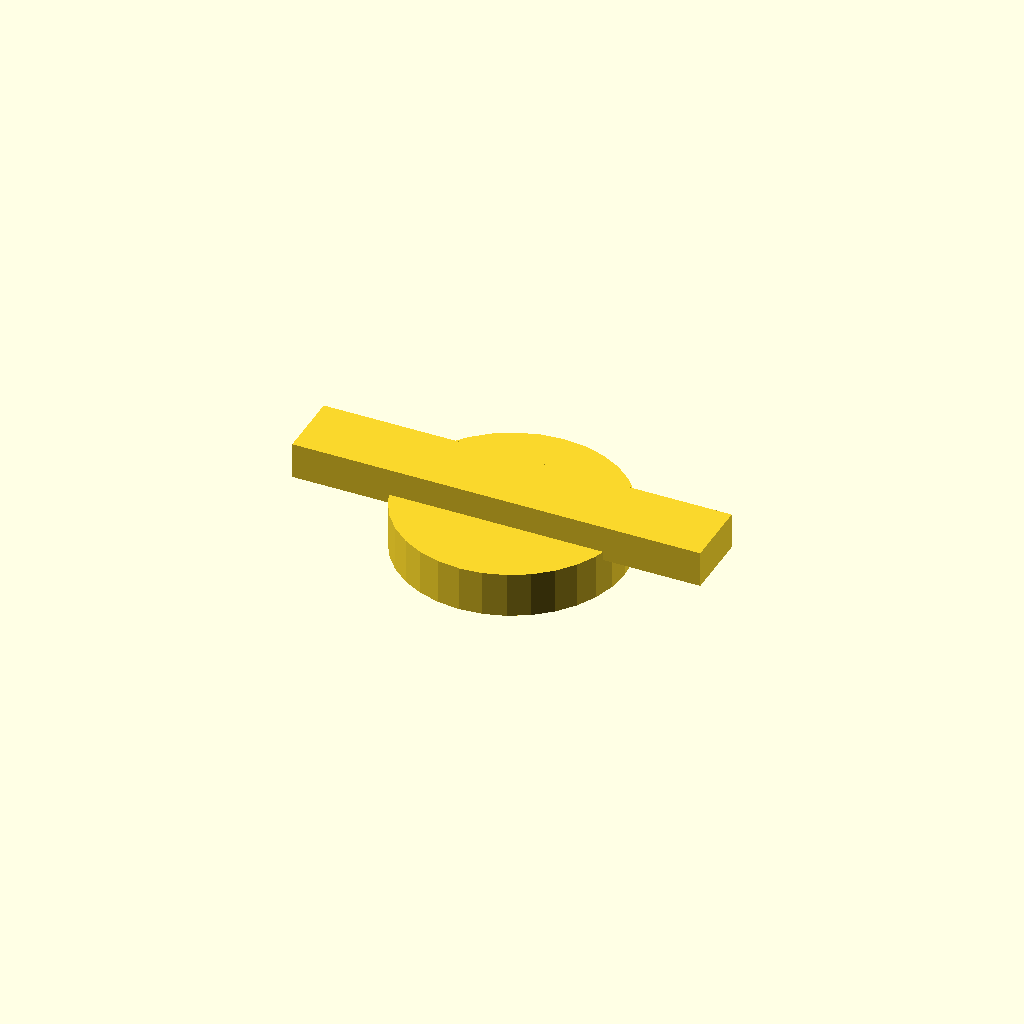
Cell 1: the model at its default parameters.
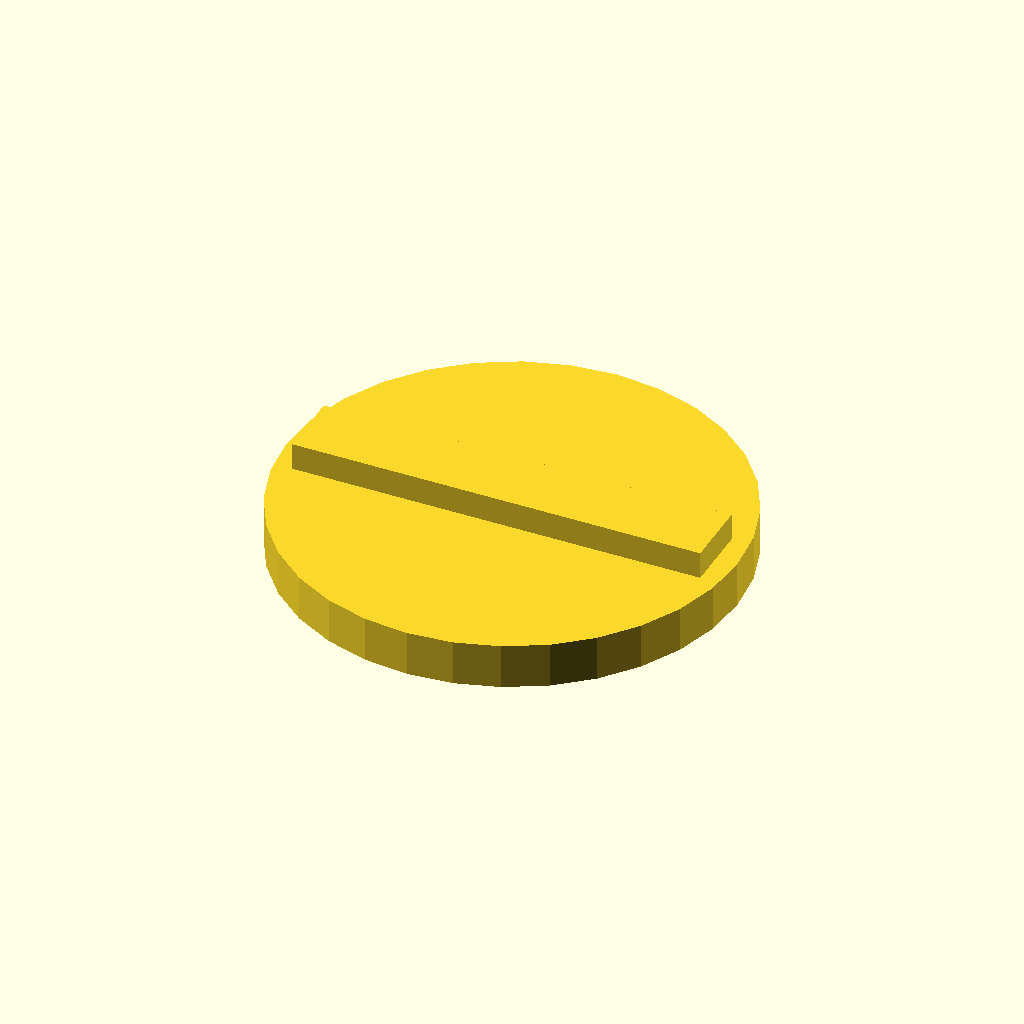
Cell 2 — head_d set to 100, the other parameters unchanged.
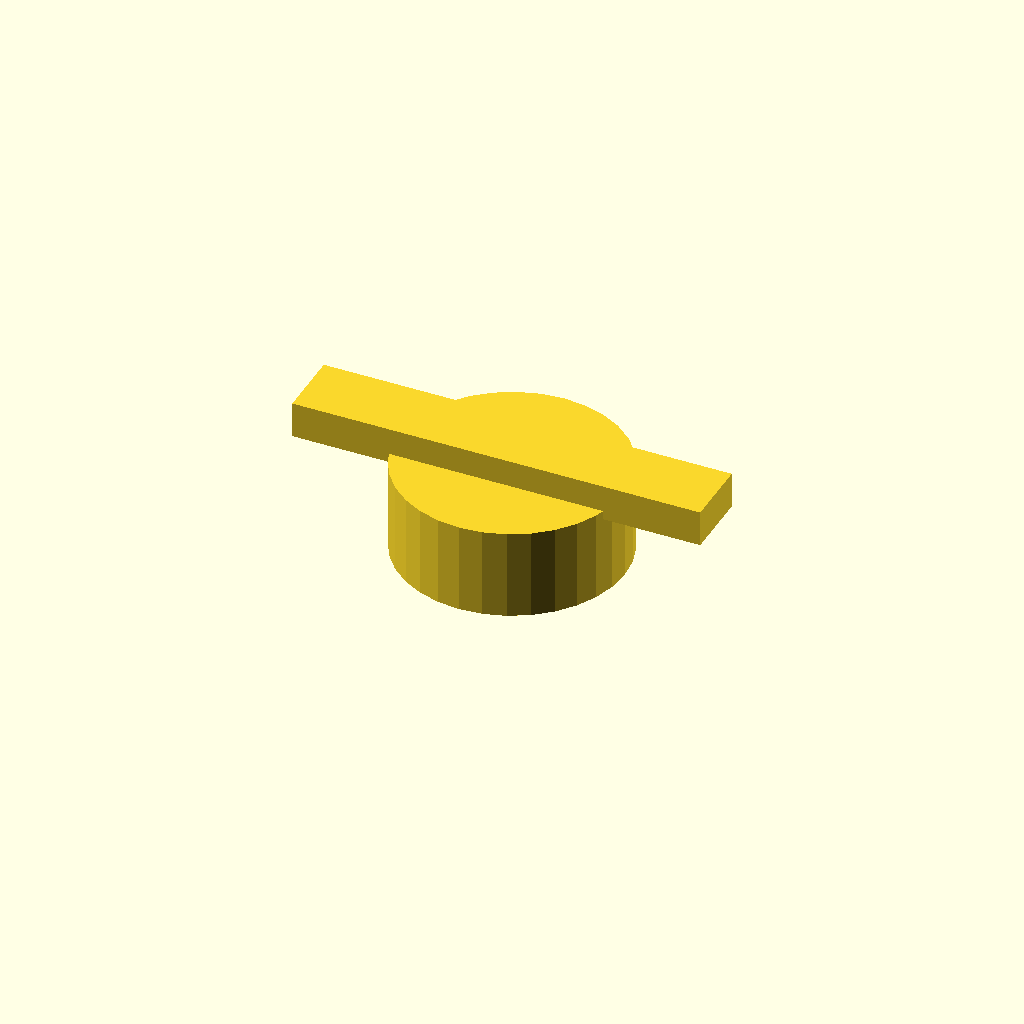
Cell 3: the same model with head_h = 20.
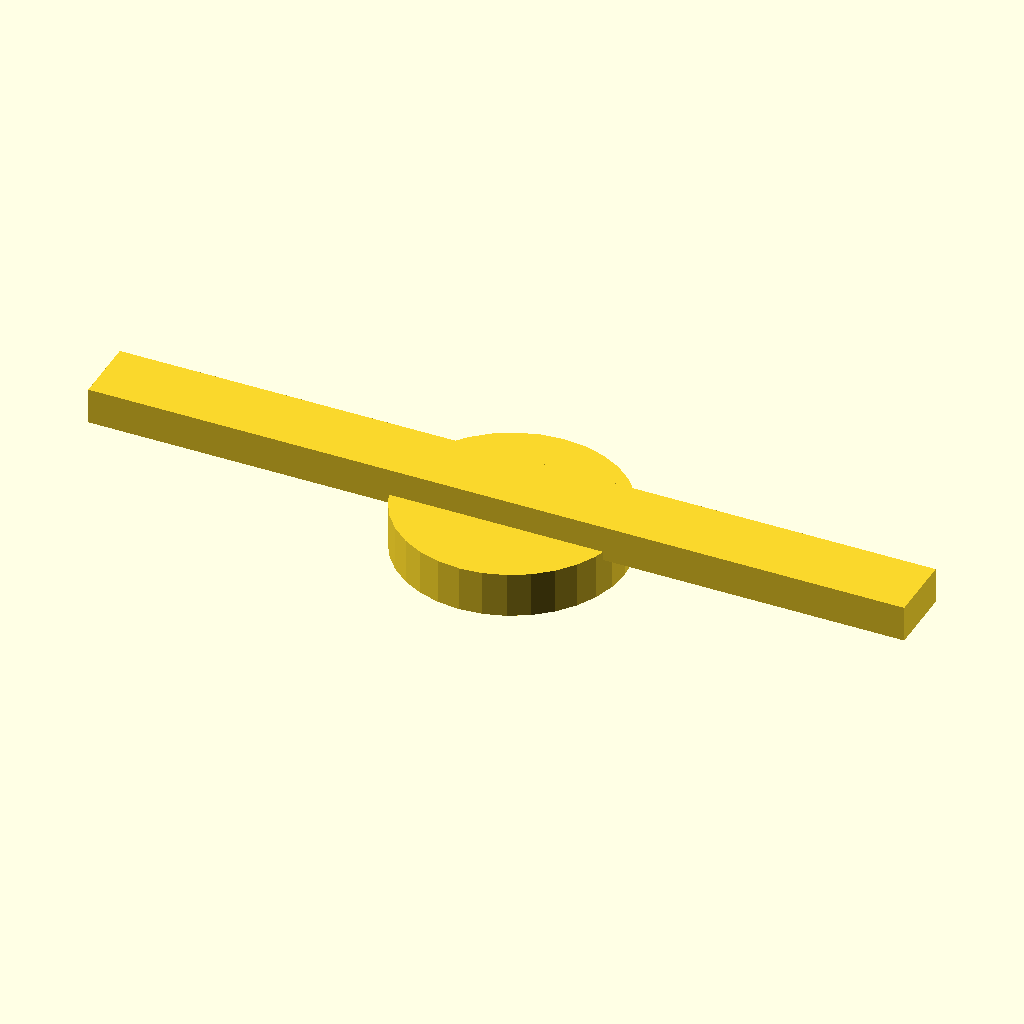
Cell 4: the same model with wing_l = 181.
One fixed orthographic camera (rotation 55°, 0°, 25°; colour scheme Cornfield) for every cell.
Source of the model, optional_data/data/gen2/knobs/part_0028.scad:
$fn = 32;

// ----------------------------------------------------------------------
// Hand knob: 50 x 90.5 x 10 mm
// ----------------------------------------------------------------------

// --- parameters (mm) ---
head_d = 50;              // knob diameter
head_h = 10;              // knob height
hole_d = 10;              // shaft bore
set_d = 4.5;              // set screw tap hole
wing_l = 90.5;            // wing span
wing_w = 15;              // wing width
wing_h = 6;               // wing thickness

module body() {
  cylinder(h = head_h, d = head_d);
}

module wing() {
  /* wing sunk 2 mm into the knob so the joint overlaps */
  translate([-wing_l / 2, -wing_w / 2, head_h - 2])
    cube([wing_l, wing_w, wing_h + 2]);
}

difference() {
  union() {
    body();
    wing();
  }
  translate([0, 0, -1]) cylinder(h = head_h + 0 + 2, d = hole_d);
  translate([-head_d / 2 - 1, 0, head_h * 0.5]) rotate([0, 90, 0]) cylinder(h = head_d / 2 + 2, d = set_d);
}
Parameter table extracted from the source (name, type, default, range or options):
head_d: number, default 50
head_h: number, default 10
hole_d: number, default 10
set_d: number, default 4.5
wing_l: number, default 90.5
wing_w: number, default 15
wing_h: number, default 6
